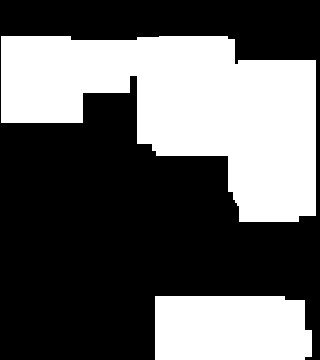

The file beside this chart, header and first rows:
2.800000000000000000e+01, 2.800000000000000000e+01, 2.800000000000000000e+01, 2.800000000000000000e+01, 2.800000000000000000e+01, 2.800000000000000000e+01, 2.800000000000000000e+01, 2.800000000000000000e+01, 3.200000000000000000e+01, 3.200000000000000000e+01, 0.000000000000000000e+00, 0.000000000000000000e+00, 0.000000000000000000e+00, 0.000000000000000000e+00, 0.000000000000000000e+00, 0.000000000000000000e+00, 0.000000000000000000e+00, 0.000000000000000000e+00, 0.000000000000000000e+00, 0.000000000000000000e+00
2.800000000000000000e+01, 2.800000000000000000e+01, 2.800000000000000000e+01, 2.800000000000000000e+01, 2.800000000000000000e+01, 2.800000000000000000e+01, 2.800000000000000000e+01, 2.800000000000000000e+01, 3.200000000000000000e+01, 3.200000000000000000e+01, 0.000000000000000000e+00, 0.000000000000000000e+00, 0.000000000000000000e+00, 0.000000000000000000e+00, 0.000000000000000000e+00, 0.000000000000000000e+00, 0.000000000000000000e+00, 0.000000000000000000e+00, 0.000000000000000000e+00, 0.000000000000000000e+00
2.800000000000000000e+01, 2.800000000000000000e+01, 2.800000000000000000e+01, 2.800000000000000000e+01, 2.800000000000000000e+01, 2.800000000000000000e+01, 2.800000000000000000e+01, 2.800000000000000000e+01, 3.200000000000000000e+01, 3.200000000000000000e+01, 0.000000000000000000e+00, 0.000000000000000000e+00, 0.000000000000000000e+00, 0.000000000000000000e+00, 0.000000000000000000e+00, 0.000000000000000000e+00, 0.000000000000000000e+00, 0.000000000000000000e+00, 0.000000000000000000e+00, 0.000000000000000000e+00
0.000000000000000000e+00, 0.000000000000000000e+00, 3.200000000000000000e+01, 3.200000000000000000e+01, 3.200000000000000000e+01, 3.200000000000000000e+01, 3.200000000000000000e+01, 3.200000000000000000e+01, 3.200000000000000000e+01, 3.200000000000000000e+01, 0.000000000000000000e+00, 0.000000000000000000e+00, 0.000000000000000000e+00, 0.000000000000000000e+00, 0.000000000000000000e+00, 0.000000000000000000e+00, 0.000000000000000000e+00, 0.000000000000000000e+00, 0.000000000000000000e+00, 0.000000000000000000e+00
0.000000000000000000e+00, 0.000000000000000000e+00, 0.000000000000000000e+00, 0.000000000000000000e+00, 0.000000000000000000e+00, 0.000000000000000000e+00, 0.000000000000000000e+00, 0.000000000000000000e+00, 0.000000000000000000e+00, 0.000000000000000000e+00, 0.000000000000000000e+00, 0.000000000000000000e+00, 0.000000000000000000e+00, 0.000000000000000000e+00, 0.000000000000000000e+00, 0.000000000000000000e+00, 0.000000000000000000e+00, 0.000000000000000000e+00, 0.000000000000000000e+00, 0.000000000000000000e+00
0.000000000000000000e+00, 0.000000000000000000e+00, 0.000000000000000000e+00, 0.000000000000000000e+00, 0.000000000000000000e+00, 0.000000000000000000e+00, 0.000000000000000000e+00, 0.000000000000000000e+00, 0.000000000000000000e+00, 0.000000000000000000e+00, 0.000000000000000000e+00, 0.000000000000000000e+00, 0.000000000000000000e+00, 0.000000000000000000e+00, 0.000000000000000000e+00, 0.000000000000000000e+00, 0.000000000000000000e+00, 0.000000000000000000e+00, 0.000000000000000000e+00, 0.000000000000000000e+00
0.000000000000000000e+00, 0.000000000000000000e+00, 0.000000000000000000e+00, 0.000000000000000000e+00, 0.000000000000000000e+00, 0.000000000000000000e+00, 0.000000000000000000e+00, 0.000000000000000000e+00, 0.000000000000000000e+00, 0.000000000000000000e+00, 0.000000000000000000e+00, 0.000000000000000000e+00, 0.000000000000000000e+00, 0.000000000000000000e+00, 0.000000000000000000e+00, 0.000000000000000000e+00, 0.000000000000000000e+00, 0.000000000000000000e+00, 0.000000000000000000e+00, 0.000000000000000000e+00
0.000000000000000000e+00, 0.000000000000000000e+00, 0.000000000000000000e+00, 0.000000000000000000e+00, 0.000000000000000000e+00, 0.000000000000000000e+00, 0.000000000000000000e+00, 0.000000000000000000e+00, 0.000000000000000000e+00, 0.000000000000000000e+00, 0.000000000000000000e+00, 0.000000000000000000e+00, 0.000000000000000000e+00, 0.000000000000000000e+00, 0.000000000000000000e+00, 0.000000000000000000e+00, 0.000000000000000000e+00, 0.000000000000000000e+00, 0.000000000000000000e+00, 0.000000000000000000e+00
0.000000000000000000e+00, 2.400000000000000000e+01, 2.400000000000000000e+01, 2.400000000000000000e+01, 2.400000000000000000e+01, 0.000000000000000000e+00, 0.000000000000000000e+00, 0.000000000000000000e+00, 0.000000000000000000e+00, 0.000000000000000000e+00, 0.000000000000000000e+00, 0.000000000000000000e+00, 0.000000000000000000e+00, 0.000000000000000000e+00, 0.000000000000000000e+00, 0.000000000000000000e+00, 0.000000000000000000e+00, 0.000000000000000000e+00, 0.000000000000000000e+00, 0.000000000000000000e+00
3.200000000000000000e+01, 3.200000000000000000e+01, 3.200000000000000000e+01, 3.200000000000000000e+01, 2.800000000000000000e+01, 0.000000000000000000e+00, 0.000000000000000000e+00, 0.000000000000000000e+00, 0.000000000000000000e+00, 0.000000000000000000e+00, 0.000000000000000000e+00, 0.000000000000000000e+00, 0.000000000000000000e+00, 0.000000000000000000e+00, 0.000000000000000000e+00, 0.000000000000000000e+00, 0.000000000000000000e+00, 0.000000000000000000e+00, 0.000000000000000000e+00, 0.000000000000000000e+00
3.200000000000000000e+01, 3.200000000000000000e+01, 3.200000000000000000e+01, 3.200000000000000000e+01, 2.800000000000000000e+01, 0.000000000000000000e+00, 0.000000000000000000e+00, 0.000000000000000000e+00, 0.000000000000000000e+00, 0.000000000000000000e+00, 0.000000000000000000e+00, 0.000000000000000000e+00, 0.000000000000000000e+00, 0.000000000000000000e+00, 0.000000000000000000e+00, 0.000000000000000000e+00, 0.000000000000000000e+00, 0.000000000000000000e+00, 0.000000000000000000e+00, 0.000000000000000000e+00
3.200000000000000000e+01, 2.400000000000000000e+01, 2.400000000000000000e+01, 2.400000000000000000e+01, 2.400000000000000000e+01, 0.000000000000000000e+00, 0.000000000000000000e+00, 0.000000000000000000e+00, 0.000000000000000000e+00, 0.000000000000000000e+00, 0.000000000000000000e+00, 0.000000000000000000e+00, 0.000000000000000000e+00, 0.000000000000000000e+00, 0.000000000000000000e+00, 0.000000000000000000e+00, 0.000000000000000000e+00, 0.000000000000000000e+00, 0.000000000000000000e+00, 0.000000000000000000e+00
3.200000000000000000e+01, 2.400000000000000000e+01, 2.400000000000000000e+01, 2.400000000000000000e+01, 2.400000000000000000e+01, 2.800000000000000000e+01, 2.800000000000000000e+01, 2.800000000000000000e+01, 2.800000000000000000e+01, 2.800000000000000000e+01, 0.000000000000000000e+00, 0.000000000000000000e+00, 0.000000000000000000e+00, 0.000000000000000000e+00, 0.000000000000000000e+00, 0.000000000000000000e+00, 0.000000000000000000e+00, 0.000000000000000000e+00, 0.000000000000000000e+00, 0.000000000000000000e+00
3.200000000000000000e+01, 2.400000000000000000e+01, 2.400000000000000000e+01, 2.400000000000000000e+01, 2.400000000000000000e+01, 2.400000000000000000e+01, 2.400000000000000000e+01, 2.400000000000000000e+01, 2.400000000000000000e+01, 2.400000000000000000e+01, 3.000000000000000000e+01, 0.000000000000000000e+00, 0.000000000000000000e+00, 0.000000000000000000e+00, 0.000000000000000000e+00, 0.000000000000000000e+00, 0.000000000000000000e+00, 0.000000000000000000e+00, 0.000000000000000000e+00, 0.000000000000000000e+00
3.200000000000000000e+01, 2.400000000000000000e+01, 2.400000000000000000e+01, 2.400000000000000000e+01, 2.400000000000000000e+01, 2.000000000000000000e+01, 2.000000000000000000e+01, 2.000000000000000000e+01, 2.000000000000000000e+01, 2.000000000000000000e+01, 3.000000000000000000e+01, 0.000000000000000000e+00, 0.000000000000000000e+00, 0.000000000000000000e+00, 3.000000000000000000e+01, 3.000000000000000000e+01, 3.000000000000000000e+01, 3.000000000000000000e+01, 3.000000000000000000e+01, 0.000000000000000000e+00
3.200000000000000000e+01, 2.400000000000000000e+01, 2.400000000000000000e+01, 2.400000000000000000e+01, 2.400000000000000000e+01, 2.000000000000000000e+01, 2.000000000000000000e+01, 2.000000000000000000e+01, 2.000000000000000000e+01, 2.000000000000000000e+01, 3.000000000000000000e+01, 0.000000000000000000e+00, 0.000000000000000000e+00, 0.000000000000000000e+00, 2.000000000000000000e+01, 1.600000000000000000e+01, 1.600000000000000000e+01, 1.600000000000000000e+01, 1.600000000000000000e+01, 0.000000000000000000e+00
3.200000000000000000e+01, 2.400000000000000000e+01, 2.400000000000000000e+01, 2.400000000000000000e+01, 2.400000000000000000e+01, 2.000000000000000000e+01, 2.000000000000000000e+01, 2.000000000000000000e+01, 2.000000000000000000e+01, 2.000000000000000000e+01, 3.000000000000000000e+01, 1.200000000000000000e+01, 1.200000000000000000e+01, 1.200000000000000000e+01, 2.000000000000000000e+01, 1.600000000000000000e+01, 1.600000000000000000e+01, 1.600000000000000000e+01, 1.600000000000000000e+01, 0.000000000000000000e+00
3.200000000000000000e+01, 3.200000000000000000e+01, 3.200000000000000000e+01, 3.200000000000000000e+01, 3.200000000000000000e+01, 2.000000000000000000e+01, 2.000000000000000000e+01, 2.000000000000000000e+01, 2.000000000000000000e+01, 2.000000000000000000e+01, 3.000000000000000000e+01, 8.000000000000000000e+00, 8.000000000000000000e+00, 8.000000000000000000e+00, 8.000000000000000000e+00, 1.600000000000000000e+01, 1.600000000000000000e+01, 1.600000000000000000e+01, 1.600000000000000000e+01, 0.000000000000000000e+00
0.000000000000000000e+00, 0.000000000000000000e+00, 0.000000000000000000e+00, 0.000000000000000000e+00, 0.000000000000000000e+00, 2.000000000000000000e+01, 2.000000000000000000e+01, 2.000000000000000000e+01, 2.000000000000000000e+01, 2.000000000000000000e+01, 5.000000000000000000e+00, 5.000000000000000000e+00, 5.000000000000000000e+00, 5.000000000000000000e+00, 5.000000000000000000e+00, 1.600000000000000000e+01, 1.600000000000000000e+01, 1.600000000000000000e+01, 1.600000000000000000e+01, 0.000000000000000000e+00
0.000000000000000000e+00, 0.000000000000000000e+00, 0.000000000000000000e+00, 0.000000000000000000e+00, 0.000000000000000000e+00, 2.000000000000000000e+01, 2.000000000000000000e+01, 2.000000000000000000e+01, 2.000000000000000000e+01, 2.000000000000000000e+01, 5.000000000000000000e+00, 5.000000000000000000e+00, 5.000000000000000000e+00, 5.000000000000000000e+00, 5.000000000000000000e+00, 2.000000000000000000e+01, 2.000000000000000000e+01, 2.000000000000000000e+01, 2.000000000000000000e+01, 0.000000000000000000e+00
0.000000000000000000e+00, 0.000000000000000000e+00, 0.000000000000000000e+00, 0.000000000000000000e+00, 0.000000000000000000e+00, 0.000000000000000000e+00, 0.000000000000000000e+00, 0.000000000000000000e+00, 0.000000000000000000e+00, 0.000000000000000000e+00, 0.000000000000000000e+00, 0.000000000000000000e+00, 0.000000000000000000e+00, 0.000000000000000000e+00, 0.000000000000000000e+00, 0.000000000000000000e+00, 0.000000000000000000e+00, 0.000000000000000000e+00, 0.000000000000000000e+00, 0.000000000000000000e+00
0.000000000000000000e+00, 0.000000000000000000e+00, 0.000000000000000000e+00, 0.000000000000000000e+00, 0.000000000000000000e+00, 0.000000000000000000e+00, 0.000000000000000000e+00, 0.000000000000000000e+00, 0.000000000000000000e+00, 0.000000000000000000e+00, 0.000000000000000000e+00, 0.000000000000000000e+00, 0.000000000000000000e+00, 0.000000000000000000e+00, 0.000000000000000000e+00, 0.000000000000000000e+00, 0.000000000000000000e+00, 0.000000000000000000e+00, 0.000000000000000000e+00, 0.000000000000000000e+00
